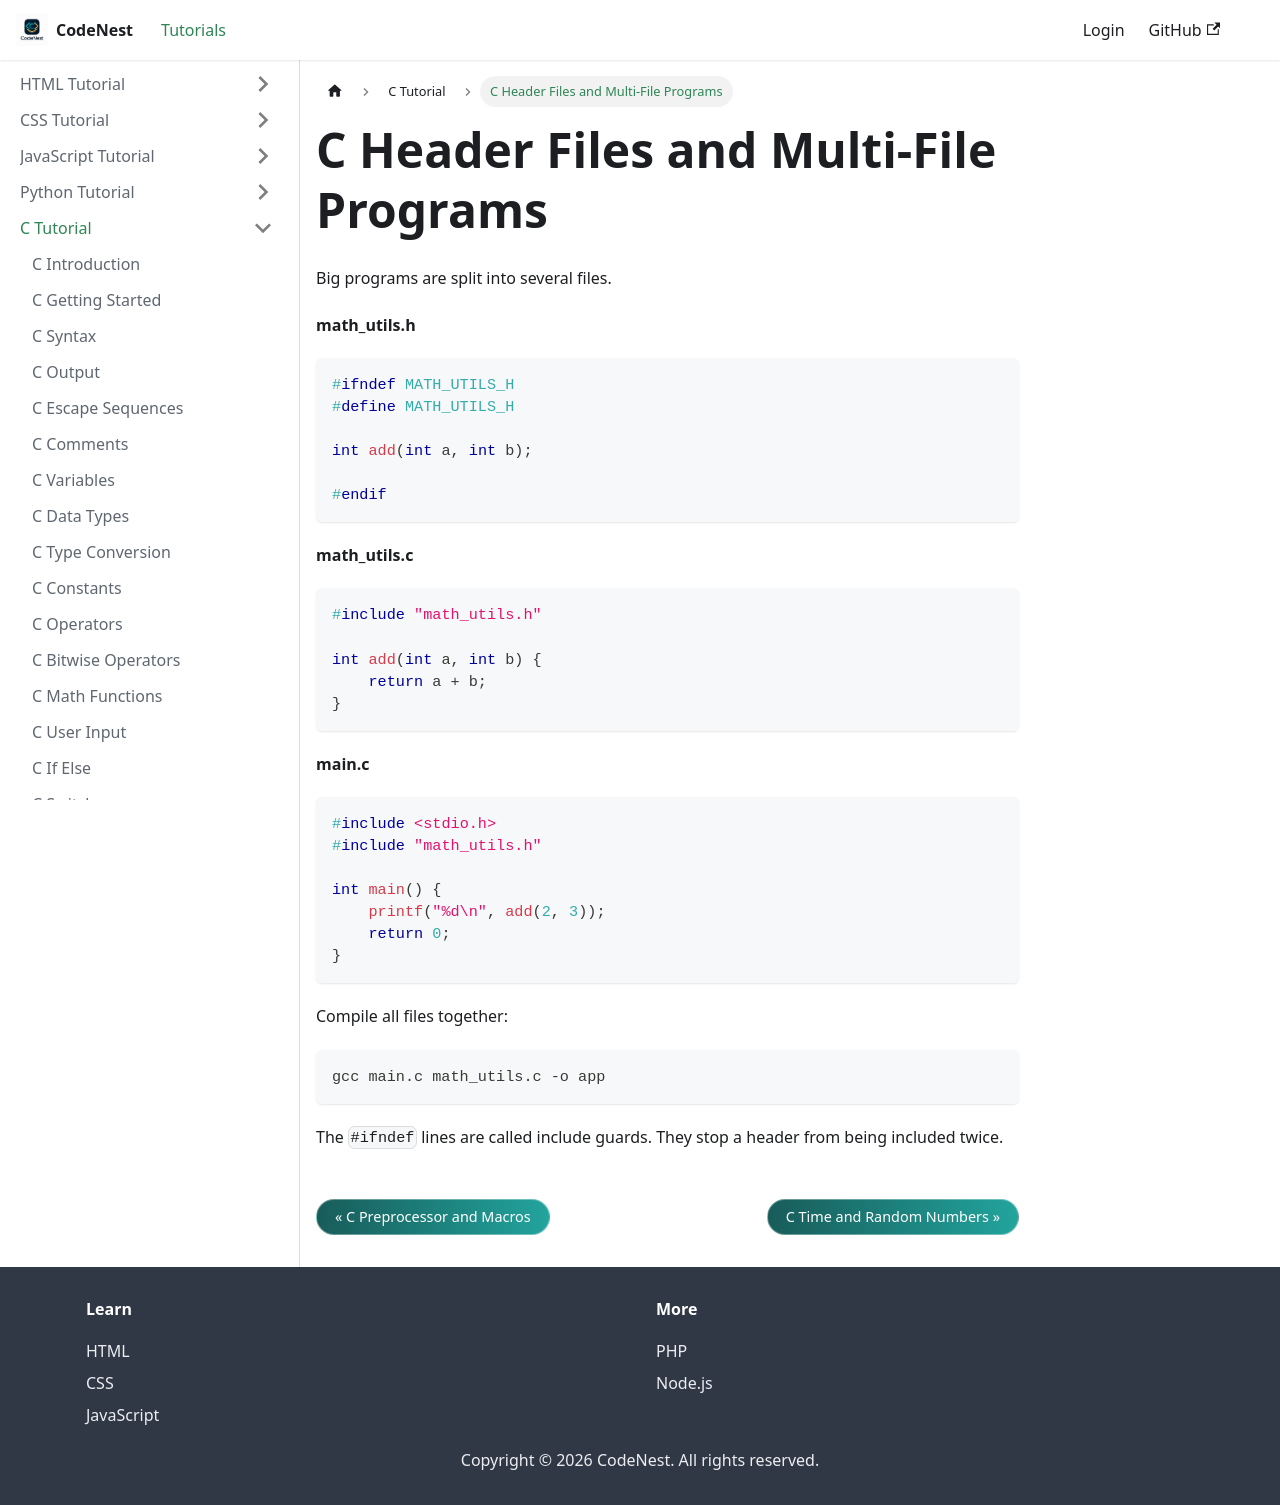

repository: adnankhan112/codenest · page: docs/c/header-files.html · generator: docusaurus

---
title: C Header Files and Multi-File Programs
sidebar_position: 24.5
---

# C Header Files and Multi-File Programs

Big programs are split into several files.

**math_utils.h**

```c
#ifndef MATH_UTILS_H
#define MATH_UTILS_H

int add(int a, int b);

#endif
```

**math_utils.c**

```c
#include "math_utils.h"

int add(int a, int b) {
    return a + b;
}
```

**main.c**

```c
#include <stdio.h>
#include "math_utils.h"

int main() {
    printf("%d\n", add(2, 3));
    return 0;
}
```

Compile all files together:

```
gcc main.c math_utils.c -o app
```

The `#ifndef` lines are called include guards. They stop a header from being included twice.
